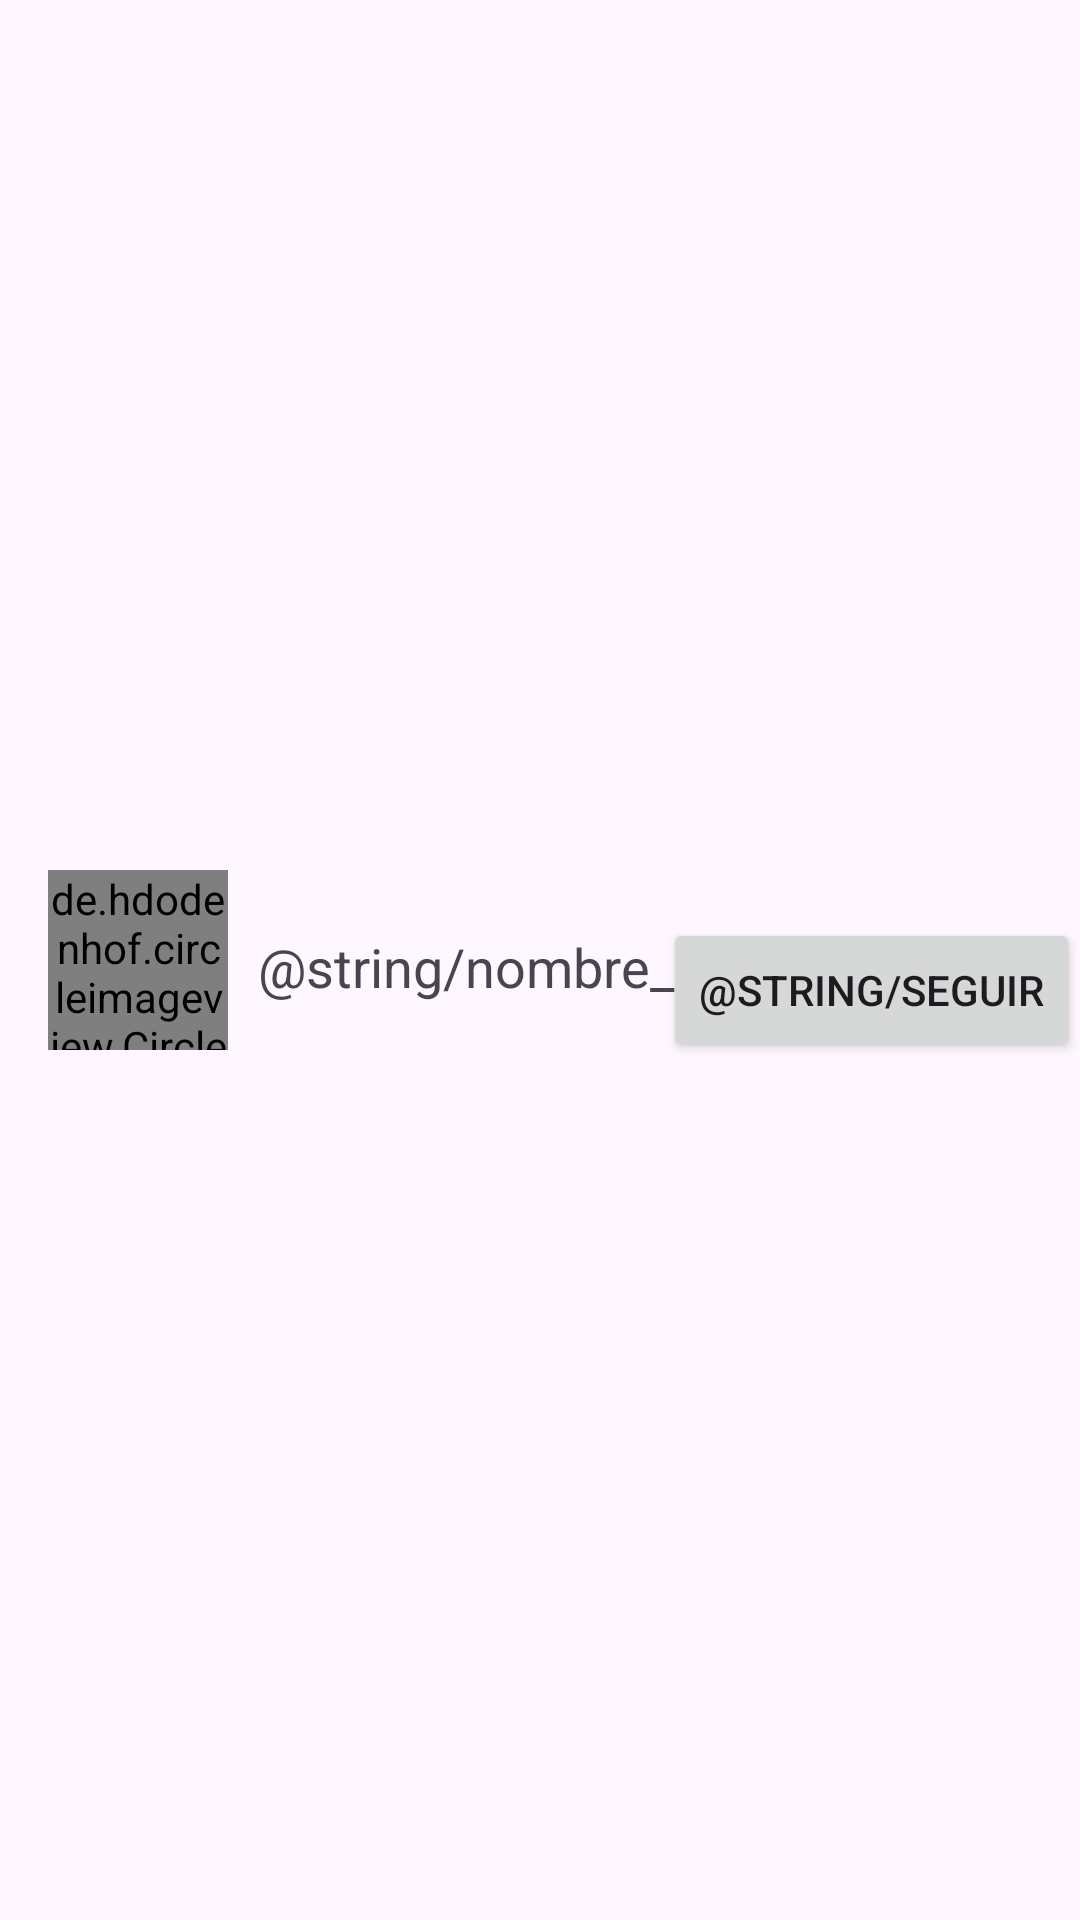

The Android layout XML behind this screen, and the referenced resources:
<!-- AndroidManifest.xml: application theme Theme.PetHome -->
<!-- res/layout/finder_users.xml -->
<?xml version="1.0" encoding="utf-8"?>
<androidx.constraintlayout.widget.ConstraintLayout xmlns:android="http://schemas.android.com/apk/res/android"
    xmlns:app="http://schemas.android.com/apk/res-auto"
    xmlns:tools="http://schemas.android.com/tools"
    android:layout_width="match_parent"
    android:layout_height="wrap_content">

    <LinearLayout
        android:id="@+id/finderUsersLayout"
        android:layout_width="0dp"
        android:layout_height="wrap_content"
        android:orientation="horizontal"
        android:padding="16dp"
        app:layout_constraintStart_toStartOf="parent"
        app:layout_constraintTop_toTopOf="parent"
        app:layout_constraintBottom_toBottomOf="parent">

        <de.hdodenhof.circleimageview.CircleImageView
            android:id="@+id/ivFotoPerfil"
            android:layout_width="60dp"
            android:layout_height="60dp"
            android:src="@drawable/account_icon" />

        <TextView
            android:id="@+id/tvUsuario"
            android:layout_width="wrap_content"
            android:layout_height="wrap_content"
            android:layout_marginStart="10dp"
            android:layout_marginTop="20dp"
            android:text="@string/nombre_de_usuario"
            android:textSize="18sp" />

    </LinearLayout>

    <Button
        android:id="@+id/btSeguir"
        android:layout_width="wrap_content"
        android:layout_height="wrap_content"
        android:text="@string/seguir"
        app:layout_constraintEnd_toEndOf="parent"
        app:layout_constraintTop_toTopOf="parent"
        app:layout_constraintBottom_toBottomOf="parent"
        android:layout_marginStart="50dp"
        android:layout_marginTop="20dp"
        />

</androidx.constraintlayout.widget.ConstraintLayout>
<!-- resources referenced by this layout -->
<resources>
  <!-- drawable account_icon (drawable-night) -->
  <?xml version="1.0" encoding="utf-8"?>
  <vector xmlns:android="http://schemas.android.com/apk/res/android"
      xmlns:tools="http://schemas.android.com/tools"
      android:height="24dp" android:tint="#FFFFFF" android:viewportHeight="24" android:viewportWidth="24" android:width="24dp"
      tools:ignore="MissingDefaultResource">
  
      <path android:fillColor="@android:color/white" android:pathData="M12,2C6.48,2 2,6.48 2,12s4.48,10 10,10s10,-4.48 10,-10S17.52,2 12,2zM12,6c1.93,0 3.5,1.57 3.5,3.5S13.93,13 12,13s-3.5,-1.57 -3.5,-3.5S10.07,6 12,6zM12,20c-2.03,0 -4.43,-0.82 -6.14,-2.88C7.55,15.8 9.68,15 12,15s4.45,0.8 6.14,2.12C16.43,19.18 14.03,20 12,20z"/>
  
  </vector>
  <style name="Theme.PetHome" parent="Base.Theme.PetHome" />
  <style name="Base.Theme.PetHome" parent="Theme.Material3.DayNight.NoActionBar">
          
          
      </style>
</resources>
